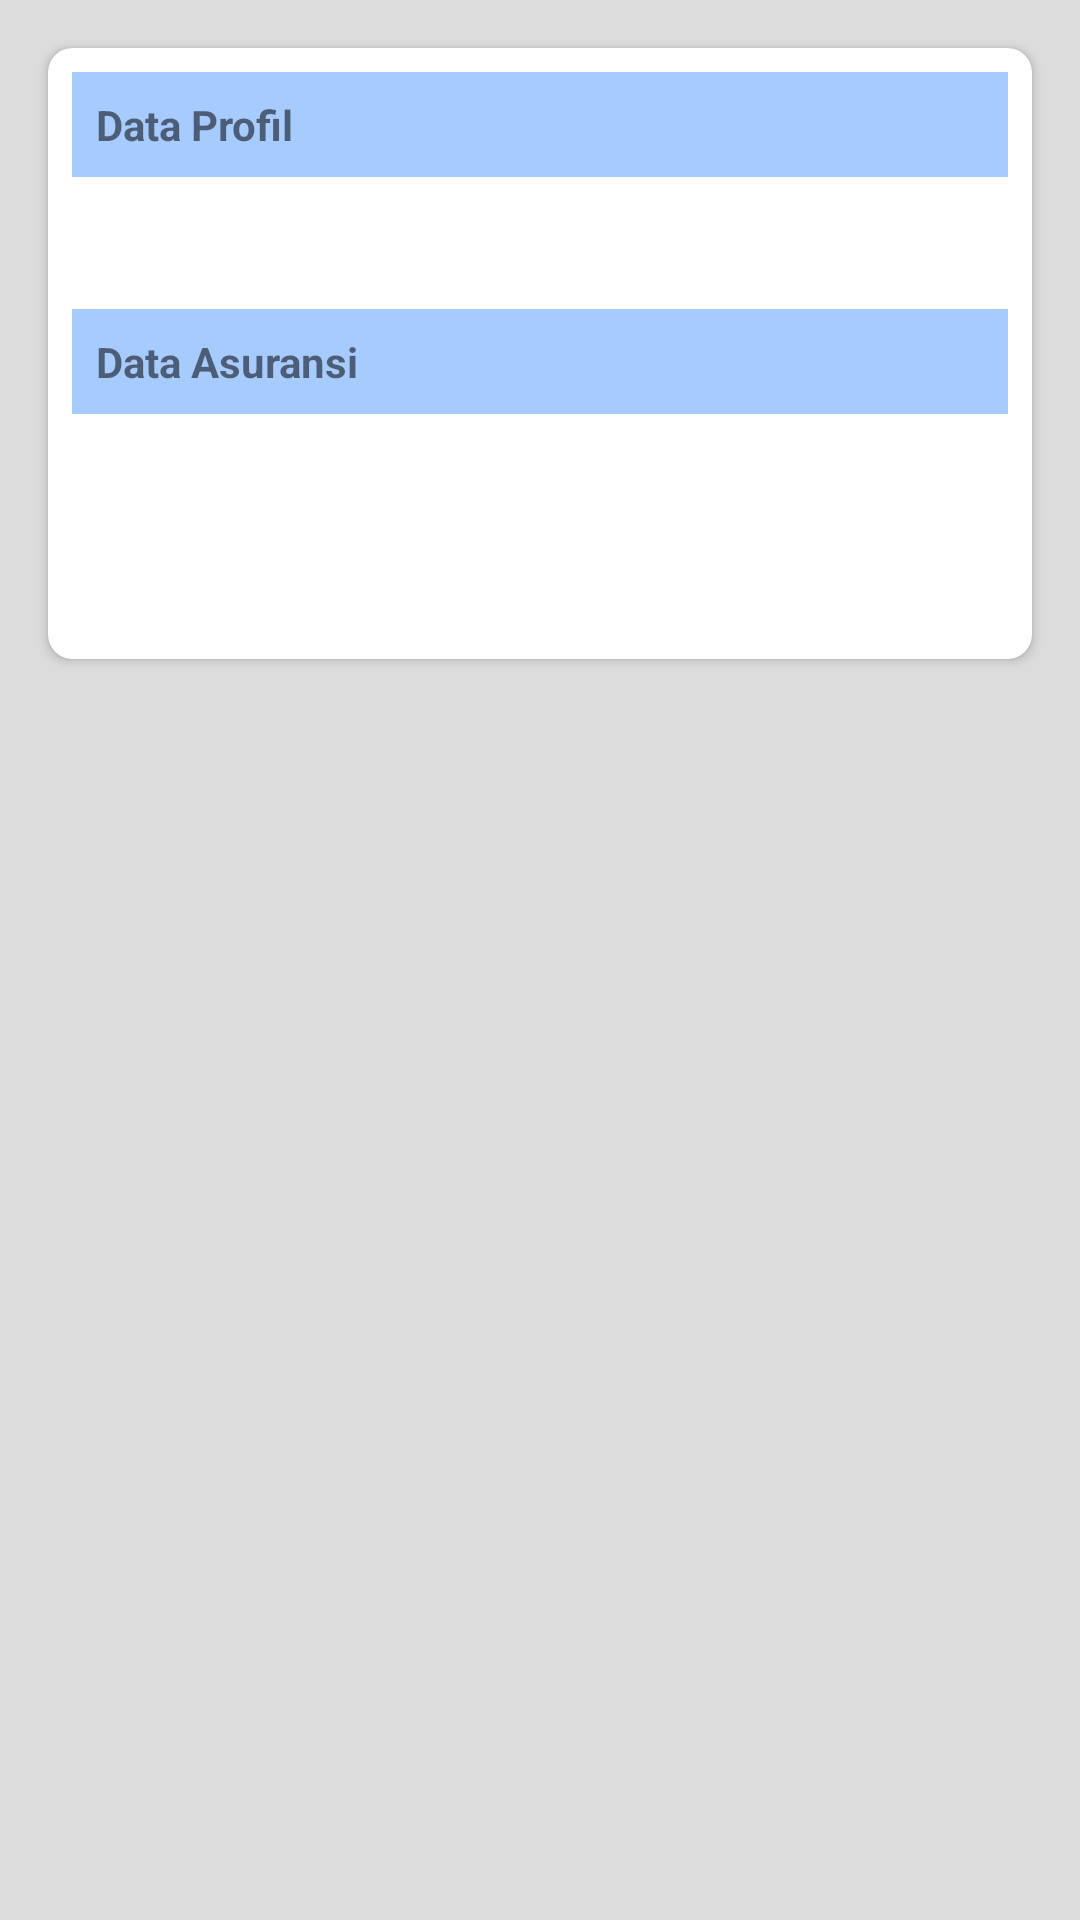

The Android layout XML behind this screen, and the referenced resources:
<!-- AndroidManifest.xml: application theme Theme.APPIK -->
<!-- res/layout/activity_profile.xml -->
<?xml version="1.0" encoding="utf-8"?>
<ScrollView xmlns:android="http://schemas.android.com/apk/res/android"
    xmlns:card_view="http://schemas.android.com/apk/res-auto"
    xmlns:tools="http://schemas.android.com/tools"

    android:id="@+id/scrollView1"
    android:layout_width="fill_parent"
    android:layout_height="fill_parent"
    android:background="@color/gainsboro">

    <LinearLayout
        android:layout_width="match_parent"
        android:layout_height="match_parent"
        android:layout_margin="@dimen/half_margin"
        android:orientation="vertical">

        <androidx.cardview.widget.CardView
            android:layout_width="match_parent"
            android:layout_margin="@dimen/half_margin"
            card_view:cardCornerRadius="@dimen/half_margin"
            card_view:contentPadding="@dimen/half_margin"
            android:layout_height="wrap_content">
            <ImageView
                android:id="@+id/row_wallet_redeem_img"
                android:layout_width="match_parent"
                android:layout_height="match_parent"
                android:adjustViewBounds="true"
                android:scaleType="fitCenter"
                android:alpha="0.1"
                android:src="@drawable/back" />
            <LinearLayout
                android:layout_width="match_parent"
                android:layout_height="match_parent"
                android:orientation="vertical">


                <TextView
                    android:id="@+id/tvwi"
                    android:layout_width="match_parent"
                    android:layout_height="wrap_content"
                    android:layout_marginBottom="10dp"
                    android:background="#a6cbff"
                    android:padding="8dp"
                    android:text="@string/data_profile"
                    android:textStyle="bold" />

                <TextView
                    android:id="@+id/profile_data"
                    android:layout_width="wrap_content"
                    android:layout_height="wrap_content"
                    android:paddingBottom="15dp"
                    android:textIsSelectable="true"
                    />

                <TextView
                    android:layout_width="match_parent"
                    android:layout_height="wrap_content"
                    android:layout_marginBottom="10dp"
                    android:background="#a6cbff"
                    android:padding="8dp"
                    android:text="Data Asuransi"
                    android:textStyle="bold" />


                <LinearLayout
                    android:layout_width="wrap_content"
                    android:layout_height="wrap_content">


                    <TextView
                        android:id="@+id/insurance_data"
                        android:layout_width="wrap_content"
                        android:layout_height="wrap_content"
                        />
                </LinearLayout>

            </LinearLayout>
        </androidx.cardview.widget.CardView>
    </LinearLayout>
</ScrollView>
<!-- resources referenced by this layout -->
<resources>
  <color name="gainsboro">#dcdcdc</color>
  <dimen name="half_margin">8dp</dimen>
  <!-- drawable back: png bitmap (drawable, 31412 bytes) -->
  <string name="data_profile">Data Profil</string>
  <style name="Theme.APPIK" parent="Theme.MaterialComponents.DayNight.DarkActionBar">
          
          <item name="colorPrimary">@color/purple_500</item>
          <item name="colorPrimaryVariant">@color/purple_700</item>
          <item name="colorOnPrimary">@color/white</item>
          
          <item name="colorSecondary">@color/teal_200</item>
          <item name="colorSecondaryVariant">@color/teal_700</item>
          <item name="colorOnSecondary">@color/black</item>
          
          <item name="android:statusBarColor" tools:targetApi="l">?attr/colorPrimaryVariant</item>
          
      </style>
  <color name="purple_500">#3f51b5</color>
  <color name="purple_700">#303f9f</color>
  <color name="white">#FFFFFFFF</color>
  <color name="teal_200">#536dfe</color>
  <color name="teal_700">#FF018786</color>
  <color name="black">#FF000000</color>
</resources>
